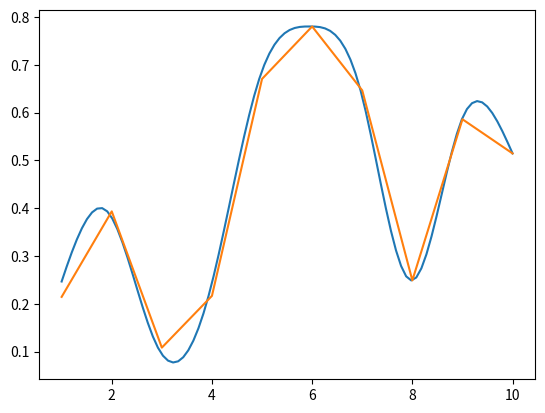

Source code (Python):
#!/usr/bin/env python3
# -*- coding: utf-8 -*-
"""
Created on Sat Dec 24 16:00:18 2016

[redacted]
"""

import numpy as np
import matplotlib as plt

N = 10
Y = np.random.random(N)
print('Wylosowane liczby : ', Y)
X = list(range(N))
#print(X)
T = np.copy(X)
H = [T[i+1] - T[i] for i in range(N-1)]
#print(H)
B = [(1 / H[i]) * (Y[i+1] - Y[i]) for i in range(N-1)]
     
V = [2 * (H[i-1] + H[i]) for i in range(1, N-1)]

U = [6 * (B[i] - B[i-1]) for i in range(1, N-1)]

Vtri = [V[i] for i in V]
Htri = [H[i+1] for i in range(7)]     
Tri = np.diag(Vtri) + np.diag(Htri, 1) + np.diag(Htri, -1) 
print(Tri)

ZTri = np.linalg.solve(Tri, U)

Z = np.insert(ZTri,0,0)
Z = np.append(Z, 0)

num = 0
wyniki = []
#wyniki2 = []
#wyniki3 = []
#wyniki4 = []

def S(i, num):
   return (Z[i+1])/(6 * H[i]) * np.power((num - T[i]), 3 ) + (Z[i])/(6 * H[i]) * np.power((T[i+1] - num), 3) + ((Y[i+1])/(H[i]) - (Z[i+1])/(6) * H[i]) * (num - T[i]) + ((Y[i])/(H[i]) - (H[i])/(6) * (Z[i])) * (T[i+1] - num )

#S = [(Z[i+1])/(6 * H[i]) * np.power((num - T[i]), 3 ) + (Z[i])/(6 * H[i]) * np.power((T[i+1] - num), 3) + ((Y[i+1])/(H[i]) - (Z[i+1])/(6) * H[i]) * (num - T[i]) + ((Y[i])/(H[i]) - (H[i])/(6) * (Z[i])) * (T[i+1] - num ) for i in range(N-1)]



for i in range(0, 9):
    for j in range(1, 11):
        wyniki.append(S(i, i + j*0.1))
        #print(i,i + j*0.1)
        
        
                    
        
        #np.linspace(i,i+1,10))
#for i in range(0, 9):
#    for j in range(1, 6):
#        wyniki2.append(S(i, i + j*0.2))
#
#
#
#        
#for i in range(0, 9):
#    for j in range(1, 3):        
#        wyniki3.append(S(i, i + j*0.5))
#    
#
#for i in range(0, 9):
#    for j in range(1, 2):        
#        wyniki4.append(S(i, i + j))        
        
#print(wyniki)
lgth = len(wyniki)
#print(lgth)
#lgth2 =len(wyniki2)
#print(lgth2)
#lgth3 = len(wyniki3)
#print(lgth3)
#lgth4 = len(wyniki4)
#print(lgth4)

num = np.linspace(1,10,lgth)
#num2 = np.linspace(1,10,lgth2)
#num3 = np.linspace(1,10,lgth3)
#num4 = np.linspace(1,10,lgth4)    
plt.pyplot.plot(num, wyniki)
#plt.pyplot.plot(num2, wyniki2)
#plt.pyplot.plot(num3, wyniki3)
#plt.pyplot.plot(num4, wyniki4)
plt.pyplot.plot(np.linspace(1,10,10), Y, linestyle='-')




plt.pyplot.show()
